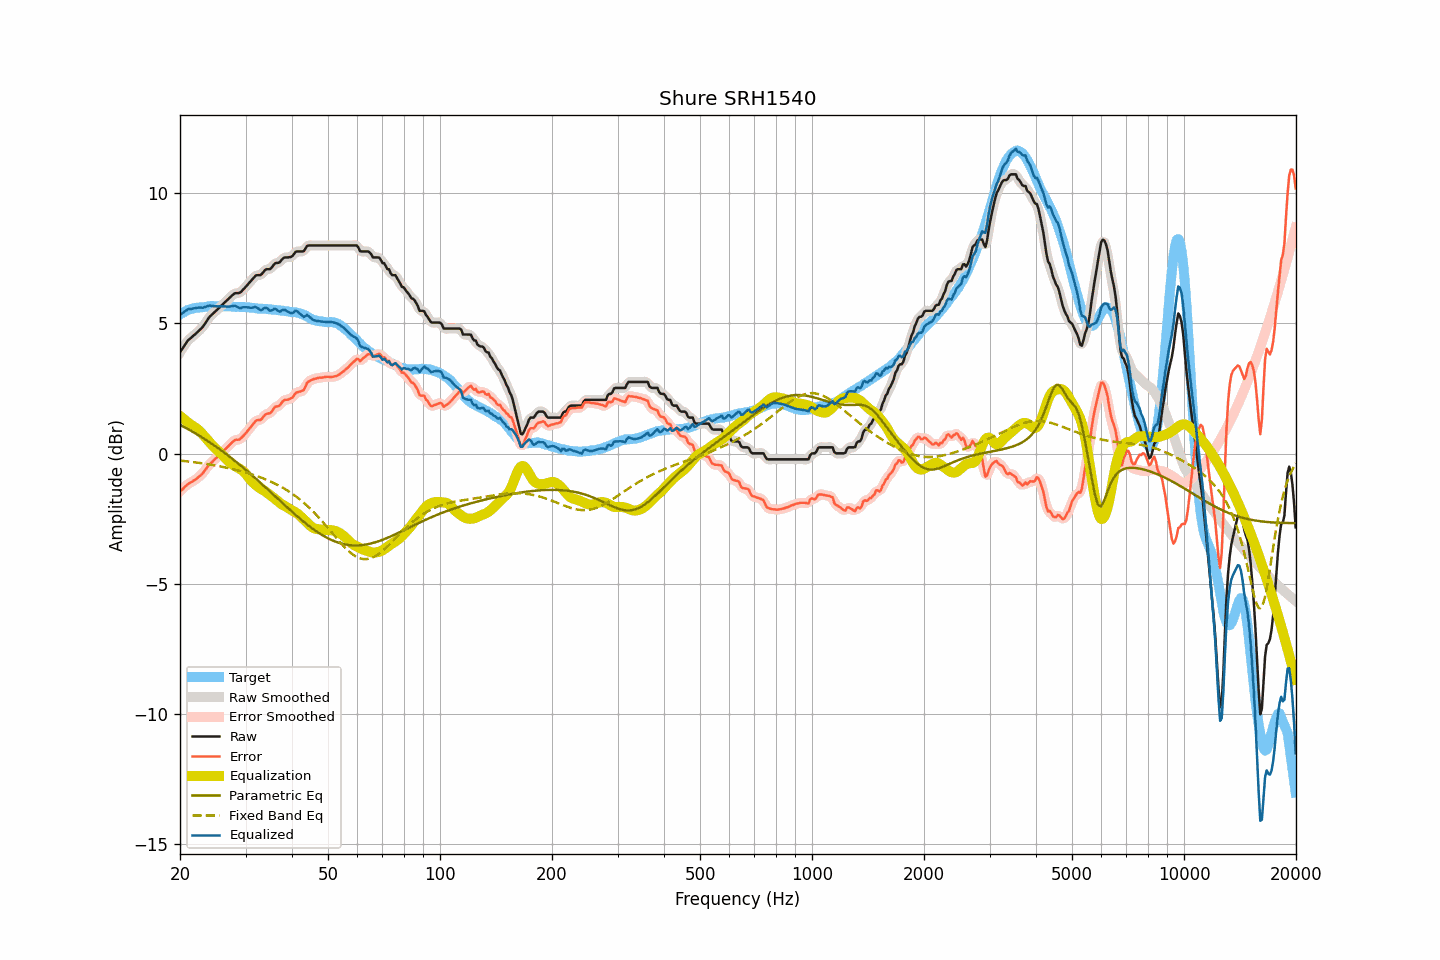

The file beside this chart, header and first rows:
frequency, raw, smoothed, error, error_smoothed, equalization, parametric_eq, fixed_band_eq, equalized_raw, equalized_smoothed, target
20.00, 3.89, 3.88, -1.45, -1.46, 1.44, 1.10, -0.27, 5.33, 5.32, 5.34
20.20, 3.98, 3.98, -1.40, -1.40, 1.39, 1.07, -0.28, 5.37, 5.37, 5.38
20.40, 4.07, 4.08, -1.34, -1.34, 1.34, 1.04, -0.28, 5.41, 5.42, 5.41
20.61, 4.17, 4.17, -1.27, -1.28, 1.29, 1.00, -0.29, 5.46, 5.46, 5.44
20.81, 4.26, 4.26, -1.22, -1.22, 1.24, 0.97, -0.30, 5.50, 5.50, 5.48
21.02, 4.35, 4.34, -1.17, -1.17, 1.19, 0.94, -0.30, 5.54, 5.53, 5.52
21.23, 4.40, 4.40, -1.13, -1.13, 1.15, 0.90, -0.31, 5.54, 5.55, 5.53
21.44, 4.45, 4.46, -1.10, -1.10, 1.10, 0.87, -0.32, 5.55, 5.55, 5.55
21.66, 4.51, 4.50, -1.06, -1.06, 1.06, 0.83, -0.33, 5.57, 5.56, 5.57
21.87, 4.56, 4.56, -1.02, -1.02, 1.02, 0.80, -0.33, 5.58, 5.58, 5.58
22.09, 4.61, 4.61, -0.99, -0.98, 0.98, 0.76, -0.34, 5.59, 5.59, 5.60
22.31, 4.67, 4.67, -0.93, -0.93, 0.93, 0.72, -0.35, 5.60, 5.60, 5.60
22.54, 4.73, 4.72, -0.88, -0.88, 0.88, 0.69, -0.36, 5.60, 5.60, 5.61
22.76, 4.79, 4.79, -0.83, -0.82, 0.81, 0.65, -0.37, 5.60, 5.60, 5.62
22.99, 4.85, 4.86, -0.77, -0.76, 0.75, 0.61, -0.38, 5.60, 5.60, 5.62
23.22, 4.94, 4.94, -0.69, -0.69, 0.68, 0.57, -0.39, 5.61, 5.61, 5.62
23.45, 5.03, 5.03, -0.60, -0.60, 0.60, 0.53, -0.40, 5.63, 5.63, 5.63
23.69, 5.13, 5.13, -0.52, -0.52, 0.53, 0.49, -0.41, 5.66, 5.66, 5.64
23.92, 5.22, 5.21, -0.43, -0.44, 0.46, 0.45, -0.41, 5.68, 5.67, 5.65
24.16, 5.29, 5.28, -0.37, -0.38, 0.39, 0.41, -0.43, 5.68, 5.67, 5.66
24.40, 5.34, 5.35, -0.33, -0.32, 0.32, 0.37, -0.44, 5.66, 5.67, 5.67
24.65, 5.40, 5.40, -0.26, -0.26, 0.26, 0.32, -0.45, 5.66, 5.66, 5.66
24.89, 5.46, 5.45, -0.20, -0.21, 0.20, 0.28, -0.46, 5.66, 5.65, 5.66
25.14, 5.51, 5.51, -0.15, -0.15, 0.14, 0.24, -0.47, 5.65, 5.65, 5.66
25.39, 5.57, 5.57, -0.09, -0.09, 0.08, 0.19, -0.48, 5.65, 5.65, 5.66
25.65, 5.63, 5.63, -0.03, -0.03, 0.03, 0.15, -0.49, 5.65, 5.65, 5.66
25.91, 5.69, 5.69, 0.04, 0.04, -0.03, 0.10, -0.50, 5.65, 5.65, 5.64
26.16, 5.75, 5.75, 0.10, 0.10, -0.10, 0.06, -0.52, 5.65, 5.65, 5.65
26.43, 5.81, 5.81, 0.16, 0.16, -0.16, 0.01, -0.53, 5.65, 5.65, 5.65
26.69, 5.87, 5.87, 0.22, 0.22, -0.23, -0.03, -0.54, 5.64, 5.64, 5.65
26.96, 5.93, 5.93, 0.28, 0.28, -0.29, -0.08, -0.56, 5.64, 5.64, 5.65
27.23, 5.99, 5.99, 0.34, 0.34, -0.34, -0.13, -0.57, 5.64, 5.64, 5.65
27.50, 6.05, 6.05, 0.40, 0.40, -0.39, -0.18, -0.58, 5.66, 5.66, 5.65
27.77, 6.10, 6.10, 0.46, 0.46, -0.44, -0.23, -0.60, 5.66, 5.67, 5.64
28.05, 6.15, 6.14, 0.51, 0.51, -0.47, -0.27, -0.61, 5.68, 5.66, 5.63
28.33, 6.16, 6.15, 0.54, 0.52, -0.51, -0.32, -0.63, 5.65, 5.65, 5.62
28.62, 6.16, 6.16, 0.53, 0.53, -0.54, -0.37, -0.64, 5.62, 5.62, 5.63
28.90, 6.17, 6.18, 0.54, 0.55, -0.58, -0.42, -0.66, 5.59, 5.60, 5.63
29.19, 6.21, 6.21, 0.59, 0.59, -0.62, -0.48, -0.68, 5.59, 5.60, 5.62
29.48, 6.28, 6.27, 0.65, 0.65, -0.66, -0.53, -0.69, 5.61, 5.61, 5.63
29.78, 6.34, 6.34, 0.71, 0.72, -0.72, -0.58, -0.71, 5.62, 5.62, 5.62
30.08, 6.41, 6.41, 0.78, 0.79, -0.79, -0.63, -0.73, 5.62, 5.62, 5.62
30.38, 6.48, 6.48, 0.87, 0.86, -0.86, -0.68, -0.75, 5.61, 5.61, 5.61
30.68, 6.55, 6.55, 0.94, 0.94, -0.94, -0.74, -0.77, 5.60, 5.60, 5.61
30.99, 6.62, 6.62, 1.02, 1.02, -1.02, -0.79, -0.79, 5.60, 5.60, 5.60
31.30, 6.69, 6.69, 1.09, 1.10, -1.09, -0.84, -0.81, 5.60, 5.61, 5.59
31.61, 6.76, 6.76, 1.17, 1.17, -1.15, -0.90, -0.83, 5.61, 5.62, 5.59
31.93, 6.83, 6.81, 1.25, 1.23, -1.20, -0.95, -0.85, 5.63, 5.61, 5.58
32.24, 6.85, 6.84, 1.28, 1.27, -1.25, -1.01, -0.87, 5.60, 5.59, 5.57
32.57, 6.85, 6.85, 1.28, 1.28, -1.30, -1.06, -0.89, 5.55, 5.55, 5.57
32.89, 6.85, 6.86, 1.29, 1.30, -1.34, -1.12, -0.91, 5.51, 5.52, 5.56
33.22, 6.90, 6.91, 1.34, 1.35, -1.38, -1.18, -0.94, 5.52, 5.53, 5.56
33.55, 6.98, 6.97, 1.42, 1.42, -1.41, -1.23, -0.96, 5.57, 5.56, 5.56
33.89, 7.05, 7.04, 1.49, 1.48, -1.45, -1.29, -0.98, 5.60, 5.59, 5.55
34.23, 7.08, 7.07, 1.53, 1.52, -1.50, -1.34, -1.01, 5.58, 5.57, 5.55
34.57, 7.08, 7.08, 1.54, 1.54, -1.55, -1.40, -1.04, 5.53, 5.53, 5.54
34.92, 7.08, 7.10, 1.54, 1.56, -1.59, -1.46, -1.06, 5.48, 5.50, 5.53
35.27, 7.14, 7.15, 1.61, 1.62, -1.64, -1.52, -1.09, 5.50, 5.51, 5.53
35.62, 7.22, 7.22, 1.70, 1.69, -1.69, -1.57, -1.12, 5.53, 5.53, 5.52
35.97, 7.30, 7.28, 1.78, 1.76, -1.73, -1.63, -1.15, 5.56, 5.54, 5.51
... 635 more rows
